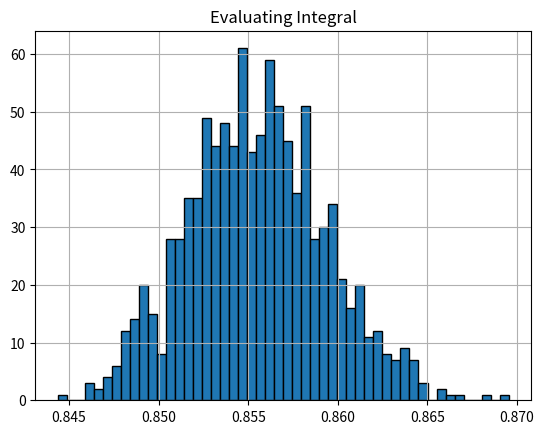

Here is the Python script that generated this plot:
import numpy as np
import matplotlib.pyplot as plt

S = 1000  # number of simulations
I = 1000  # numbre of iterations
A = 0.0  # upper limit
B = 1  # lower limit


def fun(x):  # function to be integrated
    return np.exp(-(x**2) / 2)


Integrations = []
for i in range(S):
    Sum = 0
    for i in range(I):
        x = np.random.uniform(0, 1)
        mod_fun = fun((B - A) * x + A) * (B - A)
        Sum += mod_fun

    Int = Sum / float(I)
    Integrations.append(Int)

sum = 0
for i in Integrations:
    sum += i
sample_expection = sum / float(S)

print("")
print(f"Sample Expection: {sample_expection}")

plt.title("Evaluating Integral")
plt.grid()
plt.hist(Integrations, bins=50, edgecolor="#000000")
plt.show()
